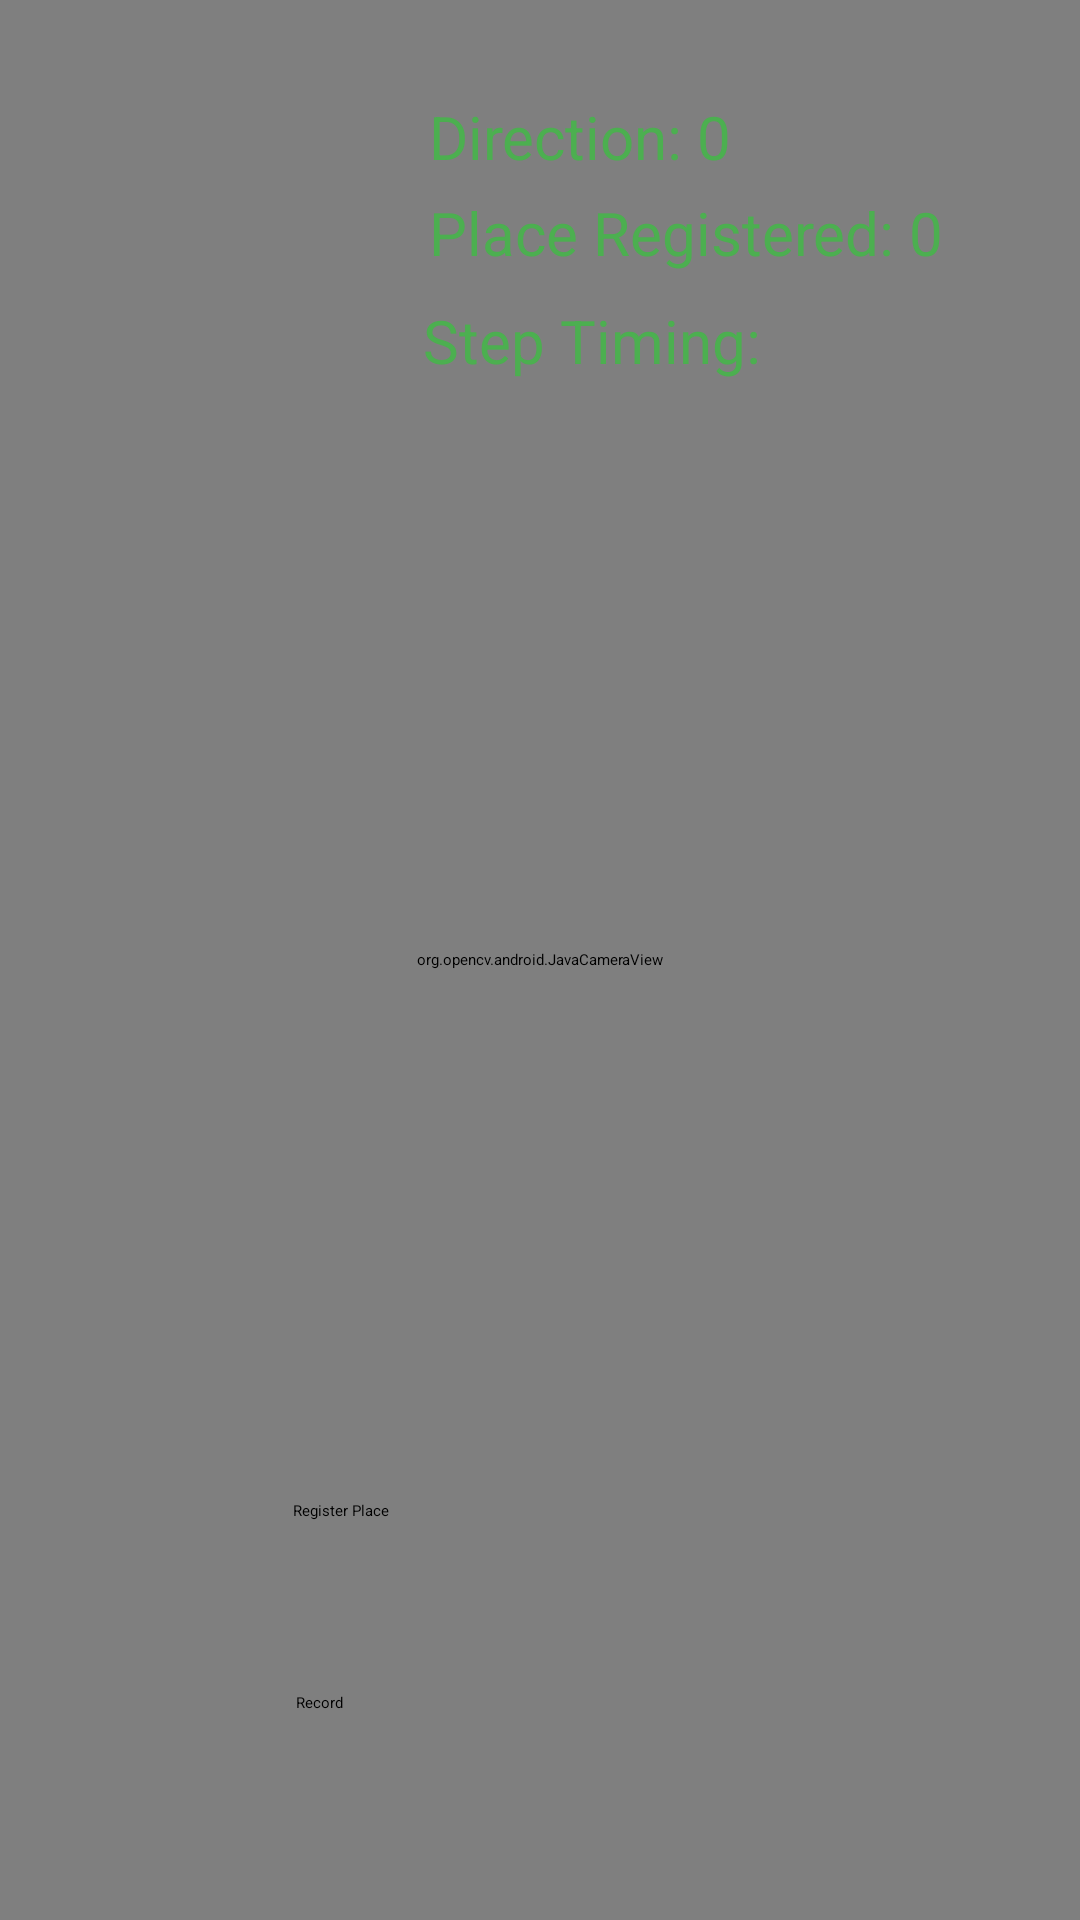

This screen was rendered from an Android layout file. Write that file and the resources it references.
<!-- AndroidManifest.xml: application theme Theme.CppNguide -->
<!-- res/layout/activity_open_cvcamera.xml -->
<?xml version="1.0" encoding="utf-8"?>
<RelativeLayout xmlns:android="http://schemas.android.com/apk/res/android"
    xmlns:tools="http://schemas.android.com/tools"
    xmlns:opencv="http://schemas.android.com/apk/res-auto"
    android:id="@+id/activity_opencv_camera"
    android:layout_width="match_parent"
    android:layout_height="match_parent"
    tools:context=".MapCreationCamera">

    <androidx.constraintlayout.widget.ConstraintLayout
        android:layout_width="match_parent"
        android:layout_height="match_parent">

        <org.opencv.android.JavaCameraView
            android:id="@+id/camera_view"
            android:layout_width="match_parent"
            android:layout_height="match_parent"
            opencv:camera_id="any"
            opencv:layout_constraintBottom_toBottomOf="parent"
            opencv:layout_constraintEnd_toEndOf="parent"
            opencv:layout_constraintHorizontal_bias="1.0"
            opencv:layout_constraintStart_toStartOf="parent"
            opencv:layout_constraintTop_toTopOf="parent"
            opencv:layout_constraintVertical_bias="0.0"
            opencv:show_fps="true" />

        <TextView
            android:id="@+id/step"
            android:layout_width="146dp"
            android:layout_height="36dp"
            android:layout_marginTop="148dp"
            android:layout_marginEnd="92dp"
            android:textColor="#4CAF50"
            android:textSize="20sp"
            opencv:layout_constraintEnd_toEndOf="parent"
            opencv:layout_constraintTop_toTopOf="parent" />

        <TextView
            android:id="@+id/step2"
            android:layout_width="203dp"
            android:layout_height="32dp"
            android:layout_marginTop="100dp"
            android:layout_marginEnd="16dp"
            android:text="Step Timing:"
            android:textColor="#4CAF50"
            android:textSize="20sp"
            opencv:layout_constraintEnd_toEndOf="parent"
            opencv:layout_constraintTop_toTopOf="parent" />

        <TextView
            android:id="@+id/rooms"
            android:layout_width="213dp"
            android:layout_height="30dp"
            android:layout_marginTop="64dp"
            android:layout_marginEnd="4dp"
            android:text="Place Registered: 0 "
            android:textColor="#4CAF50"
            android:textSize="20sp"
            opencv:layout_constraintEnd_toEndOf="parent"
            opencv:layout_constraintTop_toTopOf="parent" />

        <TextView
            android:id="@+id/angle"
            android:layout_width="157dp"
            android:layout_height="23dp"
            android:layout_marginTop="32dp"
            android:layout_marginEnd="60dp"
            android:text="Direction: 0"
            android:textColor="#4CAF50"
            android:textSize="20sp"
            opencv:layout_constraintEnd_toEndOf="parent"
            opencv:layout_constraintTop_toTopOf="parent" />

        <Button
            android:id="@+id/Record"
            android:layout_width="163dp"
            android:layout_height="60dp"
            android:layout_marginBottom="16dp"
            android:text="Record"
            opencv:layout_constraintBottom_toBottomOf="parent"
            opencv:layout_constraintEnd_toEndOf="parent"
            opencv:layout_constraintStart_toStartOf="parent"
            tools:text="Record" />

        <Button
            android:id="@+id/addRoom"
            android:layout_width="165dp"
            android:layout_height="60dp"
            android:layout_marginBottom="4dp"
            android:text="Register Place"
            android:visibility="visible"
            opencv:layout_constraintBottom_toTopOf="@+id/Record"
            opencv:layout_constraintEnd_toEndOf="parent"
            opencv:layout_constraintStart_toStartOf="parent" />

        <LinearLayout
            android:id="@+id/fragment_placeholder"
            android:layout_width="match_parent"
            android:layout_height="match_parent"
            android:orientation="vertical"
            android:visibility="gone"
            opencv:layout_constraintBottom_toBottomOf="parent"
            opencv:layout_constraintEnd_toEndOf="parent"
            opencv:layout_constraintHorizontal_bias="0.0"
            opencv:layout_constraintStart_toStartOf="@+id/camera_view"
            opencv:layout_constraintTop_toTopOf="@+id/camera_view"
            opencv:layout_constraintVertical_bias="0.0">

        </LinearLayout>

    </androidx.constraintlayout.widget.ConstraintLayout>


</RelativeLayout>
<!-- resources referenced by this layout -->
<resources>
  <style name="Theme.CppNguide" parent="Theme.MaterialComponents.DayNight.DarkActionBar">
          
          <item name="colorPrimary">@color/purple_200</item>
          <item name="colorPrimaryVariant">@color/purple_700</item>
          <item name="colorOnPrimary">@color/black</item>
          
          <item name="colorSecondary">@color/teal_200</item>
          <item name="colorSecondaryVariant">@color/teal_200</item>
          <item name="colorOnSecondary">@color/black</item>
          
          <item name="android:statusBarColor" tools:targetApi="l">?attr/colorPrimaryVariant</item>
          
      </style>
  <!-- not gathered from this repository: default colours our renderer supplied (Android Studio template values) -->
  <color name="purple_200">#FFBB86FC</color>
  <color name="purple_700">#FF3700B3</color>
  <color name="teal_200">#FF03DAC5</color>
  <color name="black">#FF000000</color>
</resources>
